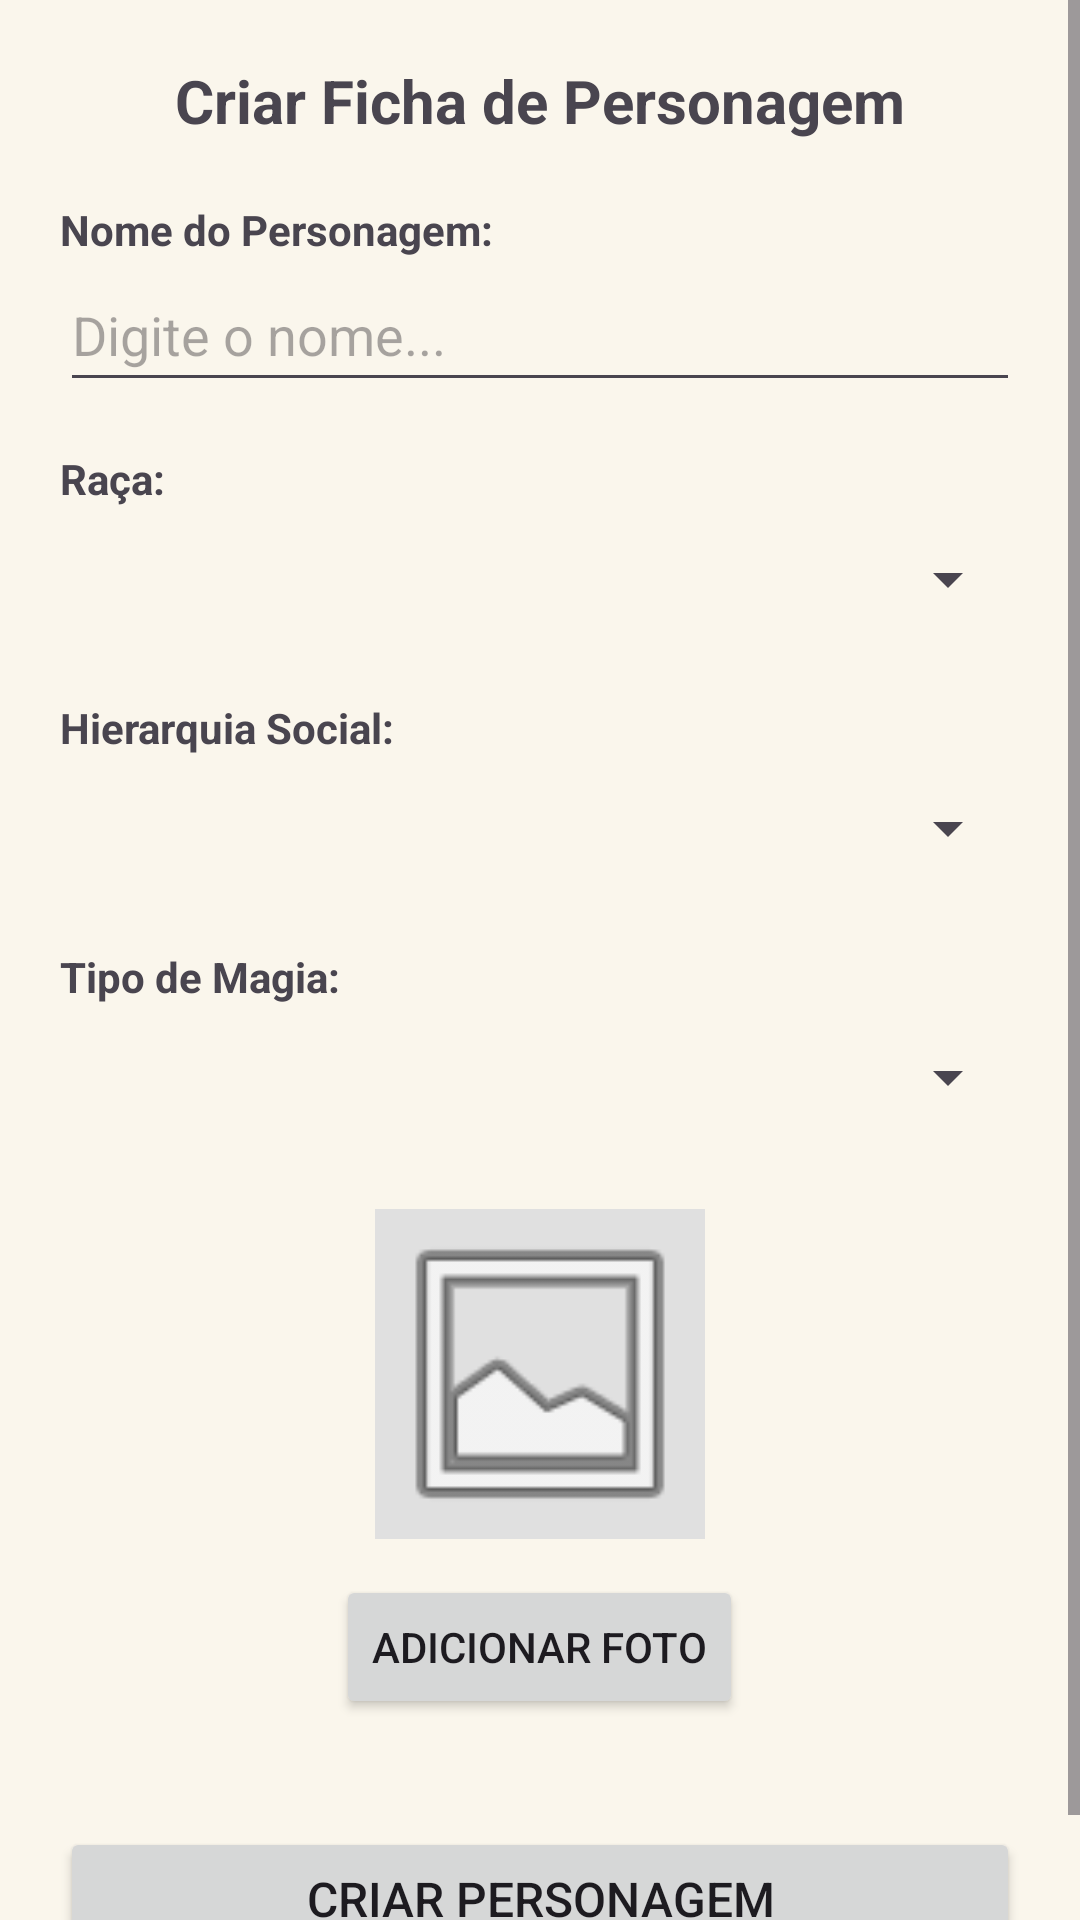

Reconstruct the res/layout file that produces this screen, plus the resources it refers to.
<!-- AndroidManifest.xml: application theme Theme.CloverGrimoire -->
<!-- res/layout/activity_create_character.xml -->
<?xml version="1.0" encoding="utf-8"?>
<ScrollView
    xmlns:android="http://schemas.android.com/apk/res/android"
    android:id="@+id/scroll_create_character"
    android:layout_width="match_parent"
    android:layout_height="match_parent"
    android:fillViewport="true">

    <LinearLayout
        android:layout_width="match_parent"
        android:layout_height="wrap_content"
        android:orientation="vertical"
        android:padding="20dp">

        <TextView
            android:id="@+id/tv_title_create"
            android:layout_width="wrap_content"
            android:layout_height="wrap_content"
            android:layout_gravity="center_horizontal"
            android:layout_marginBottom="20dp"
            android:text="Criar Ficha de Personagem"
            android:textSize="20sp"
            android:textStyle="bold" />

        
        <TextView
            android:layout_width="wrap_content"
            android:layout_height="wrap_content"
            android:text="Nome do Personagem:"
            android:textStyle="bold" />

        <EditText
            android:id="@+id/et_character_name"
            android:layout_width="match_parent"
            android:layout_height="wrap_content"
            android:layout_marginBottom="16dp"
            android:hint="Digite o nome..."
            android:inputType="textPersonName"
            android:minHeight="48dp" />

        
        <TextView
            android:layout_width="wrap_content"
            android:layout_height="wrap_content"
            android:text="Raça:"
            android:textStyle="bold" />

        <Spinner
            android:id="@+id/sp_race"
            android:layout_width="match_parent"
            android:layout_height="wrap_content"
            android:layout_marginBottom="16dp"
            android:minHeight="48dp" />

        
        <TextView
            android:layout_width="wrap_content"
            android:layout_height="wrap_content"
            android:text="Hierarquia Social:"
            android:textStyle="bold" />

        <Spinner
            android:id="@+id/sp_hierarchy"
            android:layout_width="match_parent"
            android:layout_height="wrap_content"
            android:layout_marginBottom="16dp"
            android:minHeight="48dp" />

        
        <TextView
            android:layout_width="wrap_content"
            android:layout_height="wrap_content"
            android:text="Tipo de Magia:"
            android:textStyle="bold" />

        <Spinner
            android:id="@+id/sp_magic"
            android:layout_width="match_parent"
            android:layout_height="wrap_content"
            android:layout_marginBottom="20dp"
            android:minHeight="48dp" />

        
        <LinearLayout
            android:layout_width="match_parent"
            android:layout_height="wrap_content"
            android:layout_marginBottom="24dp"
            android:gravity="center"
            android:orientation="vertical">

            <ImageView
                android:id="@+id/iv_avatar_preview"
                android:layout_width="110dp"
                android:layout_height="110dp"
                android:layout_marginBottom="12dp"
                android:background="#E0E0E0"
                android:contentDescription="Foto do personagem"
                android:scaleType="centerCrop"
                android:src="@android:drawable/ic_menu_gallery" />

            <Button
                android:id="@+id/btn_select_image"
                android:layout_width="wrap_content"
                android:layout_height="wrap_content"
                android:text="Adicionar Foto" />

        </LinearLayout>

        
        <Button
            android:id="@+id/btn_save_character"
            android:layout_width="match_parent"
            android:layout_height="wrap_content"
            android:layout_marginTop="12dp"
            android:paddingTop="12dp"
            android:paddingBottom="12dp"
            android:text="Criar Personagem"
            android:textSize="16sp" />

    </LinearLayout>

</ScrollView>
<!-- resources referenced by this layout -->
<resources>
  <style name="Theme.CloverGrimoire" parent="Theme.Material3.DayNight.NoActionBar">
  
          
          <item name="colorPrimary">@color/diurno_primary_color</item>
          <item name="colorPrimaryVariant">@color/diurno_primary_variant_color</item>
          <item name="colorOnPrimary">@color/diurno_on_primary_color</item>
  
          
          <item name="colorSecondary">@color/diurno_secondary_color</item>
          <item name="colorSecondaryVariant">@color/diurno_secondary_variant_color</item>
          <item name="colorOnSecondary">@color/diurno_on_secondary_color</item>
  
          
          <item name="android:colorBackground">@color/diurno_background_color</item>
          <item name="colorOnBackground">@color/diurno_on_background_color</item>
          <item name="colorSurface">@color/diurno_surface_color</item>
          <item name="colorOnSurface">@color/diurno_on_surface_color</item>
  
          
          <item name="colorError">@color/diurno_error_color</item>
          <item name="colorOnError">@color/diurno_on_error_color</item>
  
          
          <item name="android:statusBarColor">@color/diurno_status_bar_color</item>
          <item name="android:windowLightStatusBar">false</item> 
  
          
          <item name="colorSurfaceElevated">@color/diurno_surface_elevated_color</item>
          <item name="colorDivider">@color/diurno_divider_color</item>
          <item name="colorOutlineCustom">@color/diurno_outline_color</item>
          <item name="colorSuccess">@color/diurno_success_color</item>
          <item name="colorWarning">@color/diurno_warning_color</item>
  
      </style>
  <color name="diurno_primary_color">@color/diurno_gold_500</color>
  <color name="diurno_primary_variant_color">@color/diurno_gold_700</color>
  <color name="diurno_on_primary_color">@color/diurno_ink_900</color>
  <color name="diurno_secondary_color">@color/diurno_blue_500</color>
  <color name="diurno_secondary_variant_color">@color/diurno_blue_700</color>
  <color name="diurno_on_secondary_color">@color/diurno_white</color>
  <color name="diurno_background_color">@color/diurno_parchment</color>
  <color name="diurno_on_background_color">@color/diurno_ink_900</color>
  <color name="diurno_surface_color">@color/diurno_white</color>
  <color name="diurno_on_surface_color">@color/diurno_ink_900</color>
  <color name="diurno_error_color">@color/diurno_error</color>
  <color name="diurno_on_error_color">@color/diurno_white</color>
  <color name="diurno_status_bar_color">@color/diurno_blue_700</color>
  <color name="diurno_surface_elevated_color">@color/diurno_parchment_elevated</color>
  <color name="diurno_divider_color">@color/diurno_ink_100</color>
  <color name="diurno_outline_color">@color/diurno_gold_300</color>
  <color name="diurno_success_color">@color/diurno_success</color>
  <color name="diurno_warning_color">@color/diurno_warning</color>
  <color name="diurno_gold_500">#C9A227</color>
  <color name="diurno_gold_700">#9C7A16</color>
  <color name="diurno_ink_900">#1B1B1F</color>
  <color name="diurno_blue_500">#1D3F72</color>
  <color name="diurno_blue_700">#142B4E</color>
  <color name="diurno_white">#FFFFFF</color>
  <color name="diurno_parchment">#FAF6EC</color>
  <color name="diurno_error">#B3261E</color>
  <color name="diurno_parchment_elevated">#FFFDF6</color>
  <color name="diurno_ink_100">#E7E2D5</color>
  <color name="diurno_gold_300">#E3C77A</color>
  <color name="diurno_success">#3C7A4B</color>
  <color name="diurno_warning">#B8860B</color>
</resources>
